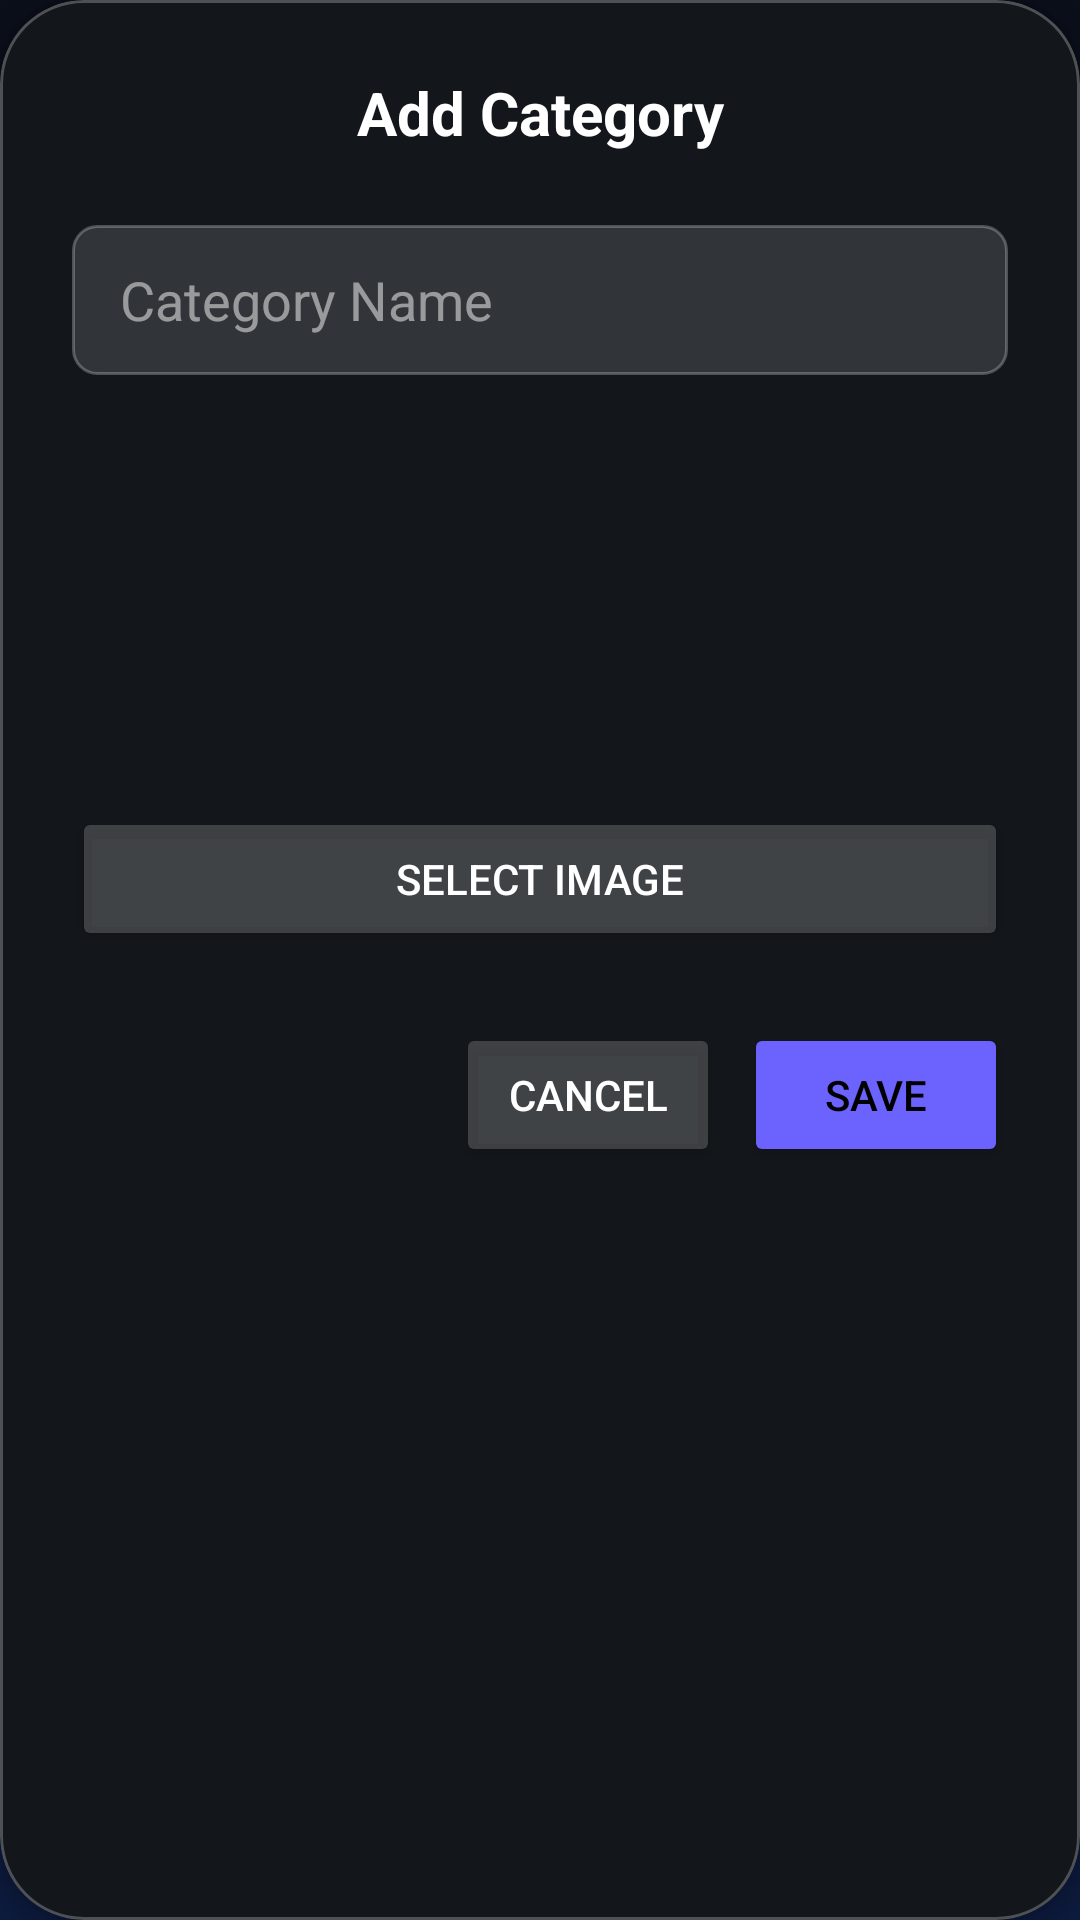

The Android layout XML behind this screen, and the referenced resources:
<!-- AndroidManifest.xml: application theme Theme.FixIt_v2 -->
<!-- res/layout/dialog_add_service_category.xml -->
<?xml version="1.0" encoding="utf-8"?>
<com.google.android.material.card.MaterialCardView xmlns:android="http://schemas.android.com/apk/res/android"
    xmlns:app="http://schemas.android.com/apk/res-auto"
    xmlns:tools="http://schemas.android.com/tools"
    style="@style/Widget.FixIt.CardView.Glass"
    android:layout_width="match_parent"
    android:layout_height="wrap_content"
    app:cardBackgroundColor="@color/bottom_nav_background"
    app:strokeColor="#40FFFFFF"
    app:strokeWidth="1dp">

    <LinearLayout
        android:layout_width="match_parent"
        android:layout_height="wrap_content"
        android:orientation="vertical"
        android:padding="24dp">

        <TextView
            android:id="@+id/textViewDialogTitle"
            style="@style/TextAppearance.FixIt.Title"
            android:layout_width="match_parent"
            android:layout_height="wrap_content"
            android:text="Add Category"
            android:textColor="@color/white"
            android:textSize="20sp"
            android:gravity="center"
            android:layout_marginBottom="24dp"/>

        <EditText
            android:id="@+id/editTextCategoryName"
            android:layout_width="match_parent"
            android:layout_height="50dp"
            android:background="@drawable/input_field_background"
            android:hint="Category Name"
            android:inputType="textCapWords"
            android:paddingHorizontal="16dp"
            android:textColor="@color/white"
            android:textColorHint="#80FFFFFF" />

        <ImageView
            android:id="@+id/imageViewCategoryPreview"
            android:layout_width="120dp"
            android:layout_height="120dp"
            android:layout_gravity="center"
            android:layout_marginTop="16dp"
            android:scaleType="centerCrop"
            android:src="@drawable/ic_nav_categories"
            android:visibility="visible"
            app:tint="@color/primary" />

        <Button
            android:id="@+id/buttonSelectCategoryImage"
            android:layout_width="match_parent"
            android:layout_height="wrap_content"
            android:layout_marginTop="8dp"
            android:backgroundTint="#30FFFFFF"
            android:text="Select Image"
            android:textColor="@color/white" />

        <LinearLayout
            android:layout_width="match_parent"
            android:layout_height="wrap_content"
            android:orientation="horizontal"
            android:layout_marginTop="24dp"
            android:gravity="end">

            <Button
                android:id="@+id/buttonCancel"
                android:layout_width="wrap_content"
                android:layout_height="wrap_content"
                android:text="Cancel"
                android:textColor="@color/white"
                android:backgroundTint="#30FFFFFF"
                android:layout_marginEnd="8dp" />

            <Button
                android:id="@+id/buttonSave"
                android:layout_width="wrap_content"
                android:layout_height="wrap_content"
                android:text="Save"
                android:textColor="@color/black"
                android:backgroundTint="@color/primary" />

        </LinearLayout>

    </LinearLayout>

</com.google.android.material.card.MaterialCardView>
<!-- resources referenced by this layout -->
<resources>
  <color name="black">#FF000000</color>
  <color name="bottom_nav_background">#13171B</color>
  <color name="primary">#6C63FF</color>
  <color name="white">#FFFFFFFF</color>
  <!-- drawable input_field_background (drawable) -->
  <?xml version="1.0" encoding="utf-8"?>
  <shape xmlns:android="http://schemas.android.com/apk/res/android"
      android:shape="rectangle">
      <solid android:color="#20FFFFFF" /> 
      <corners android:radius="8dp" />
      <stroke
          android:width="1dp"
          android:color="#40FFFFFF" />
  </shape>
  <style name="TextAppearance.FixIt.Title" parent="TextAppearance.MaterialComponents.Headline5">
          <item name="android:textColor">@color/text_primary_dark</item>
          <item name="android:textStyle">bold</item>
      </style>
  <style name="Widget.FixIt.CardView.Glass" parent="Widget.MaterialComponents.CardView">
          <item name="cardCornerRadius">@dimen/corner_radius_large</item>
          <item name="cardElevation">4dp</item>
          <item name="cardBackgroundColor">@android:color/transparent</item> 
      </style>
  <style name="Theme.FixIt_v2" parent="Base.Theme.FixIt_v2" />
  <color name="text_primary_dark">#FFFFFF</color>
  <dimen name="corner_radius_large">28dp</dimen>
  <style name="Base.Theme.FixIt_v2" parent="Theme.Material3.Dark.NoActionBar">
          
          <item name="colorPrimary">@color/primary</item>
          <item name="colorSecondary">@color/secondary</item>
          <item name="android:windowBackground">@drawable/gradient_background</item>
          <item name="android:textViewStyle">@style/Widget.FixIt.TextView</item>
          <item name="alertDialogTheme">@style/AlertDialogTheme</item> 
      </style>
  <color name="secondary">#00E5FF</color>
  <!-- drawable gradient_background (drawable) -->
  <?xml version="1.0" encoding="utf-8"?>
  <shape xmlns:android="http://schemas.android.com/apk/res/android"
      android:shape="rectangle">
      <gradient
          android:type="linear"
          android:angle="-90"
          android:startColor="@color/gradient_start_dark"
          android:centerColor="@color/gradient_center_dark"
          android:endColor="@color/gradient_end_dark" />
  </shape>
  <style name="Widget.FixIt.TextView" parent="Widget.AppCompat.TextView">
          <item name="android:textAppearance">@style/TextAppearance.FixIt.Body</item>
      </style>
  <color name="gradient_start_dark">#0B0F1A</color>
  <color name="gradient_center_dark">#0D0D26</color>
  <color name="gradient_end_dark">#0D1B3E</color>
  <style name="TextAppearance.FixIt.Body" parent="TextAppearance.MaterialComponents.Body1">
          <item name="android:textColor">@color/text_secondary_dark</item>
          <item name="android:alpha">0.8</item>
      </style>
  <!-- drawable glass_card_background (drawable) -->
  <?xml version="1.0" encoding="utf-8"?>
  <shape xmlns:android="http://schemas.android.com/apk/res/android"
      android:shape="rectangle">
      <solid android:color="@color/card_glass_background"/>
      <corners android:radius="@dimen/corner_radius_large"/>
      <stroke android:width="@dimen/card_stroke_width" android:color="@color/card_glass_stroke"/>
  </shape>
  <color name="text_secondary_dark">#A0A4B8</color>
  <style name="AlertDialog.Button" parent="Widget.Material3.Button.TextButton.Dialog">
          <item name="android:textColor">@color/primary</item>
      </style>
  <color name="card_glass_background">#14FFFFFF</color>
  <dimen name="card_stroke_width">1dp</dimen>
  <color name="card_glass_stroke">#33FFFFFF</color>
</resources>
